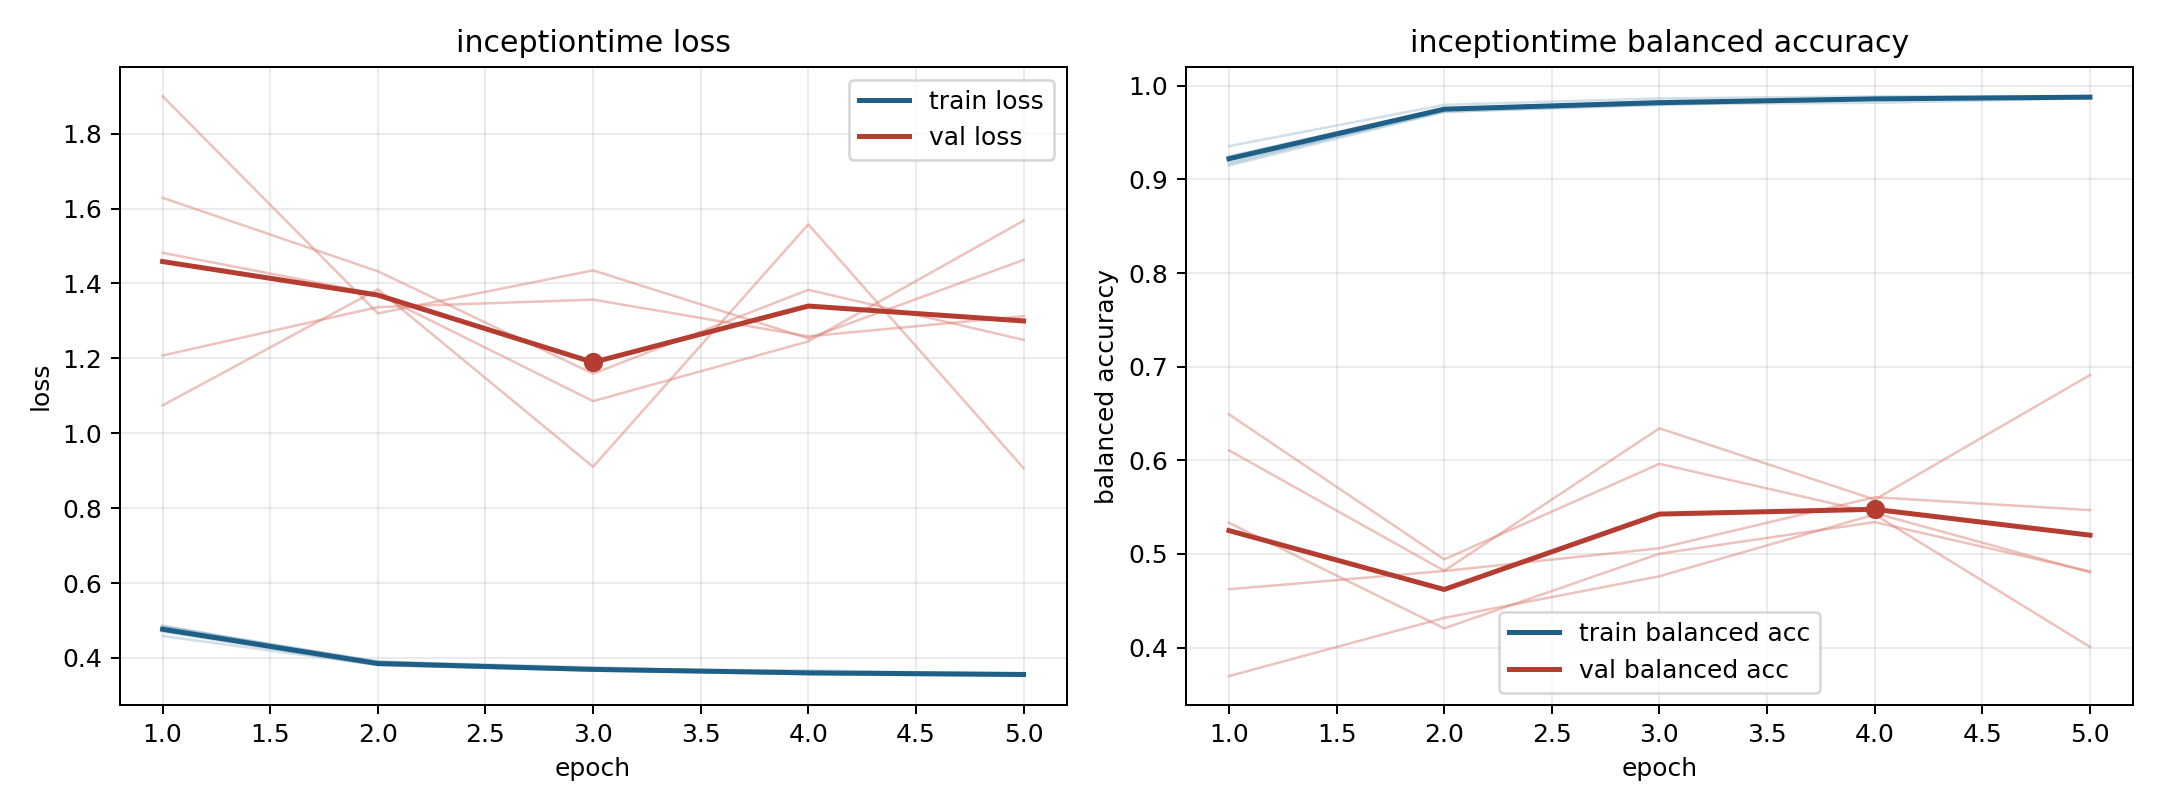

Source data for this figure (header and first rows):
model, fold, epoch, train_loss, train_balanced_accuracy, val_loss, val_balanced_accuracy
inceptiontime, 1, 1, 0.4702, 0.9248, 1.208, 0.5332
inceptiontime, 1, 2, 0.3802, 0.9758, 1.337, 0.4205
inceptiontime, 1, 3, 0.3658, 0.9834, 1.357, 0.5003
inceptiontime, 1, 4, 0.3568, 0.9865, 1.259, 0.534
inceptiontime, 1, 5, 0.3543, 0.988, 1.313, 0.4814
inceptiontime, 2, 1, 0.4829, 0.9188, 1.629, 0.4623
inceptiontime, 2, 2, 0.3909, 0.9722, 1.433, 0.4818
inceptiontime, 2, 3, 0.3695, 0.9804, 1.159, 0.5061
inceptiontime, 2, 4, 0.3669, 0.9818, 1.383, 0.5606
inceptiontime, 2, 5, 0.3571, 0.9866, 1.249, 0.5468
inceptiontime, 3, 1, 0.4586, 0.9355, 1.9, 0.3695
inceptiontime, 3, 2, 0.3813, 0.9796, 1.32, 0.4317
inceptiontime, 3, 3, 0.3668, 0.9865, 1.435, 0.4762
inceptiontime, 3, 4, 0.362, 0.9887, 1.253, 0.5421
inceptiontime, 3, 5, 0.3595, 0.9889, 1.463, 0.4007
inceptiontime, 4, 1, 0.4852, 0.9148, 1.074, 0.6107
inceptiontime, 4, 2, 0.3899, 0.9723, 1.384, 0.482
inceptiontime, 4, 3, 0.3751, 0.9793, 0.9104, 0.6342
inceptiontime, 4, 4, 0.359, 0.986, 1.558, 0.558
inceptiontime, 4, 5, 0.3567, 0.988, 0.9069, 0.6911
inceptiontime, 5, 1, 0.486, 0.9166, 1.482, 0.6491
inceptiontime, 5, 2, 0.3836, 0.9753, 1.371, 0.4942
inceptiontime, 5, 3, 0.3701, 0.9804, 1.086, 0.5962
inceptiontime, 5, 4, 0.3563, 0.9869, 1.245, 0.5437
inceptiontime, 5, 5, 0.3515, 0.9879, 1.568, 0.4803
